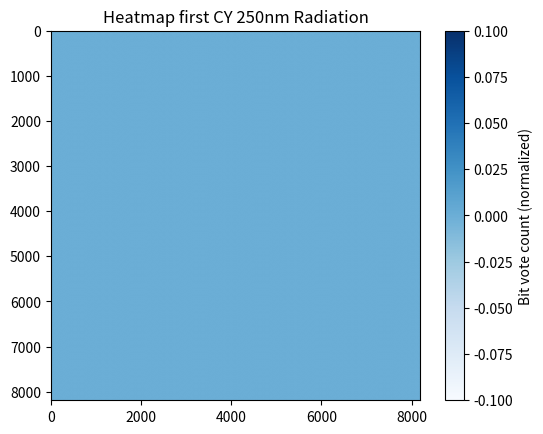

Python code for this plot:
import re
import numpy as np
import matplotlib.pyplot as plt

# Adjust the path to your environment
file_path = r"C:\Users\afeig\Documents\school\Current_Semester\ECE-401\5_15_second_shutoff\CY-250nm-1-rad\RT-30s-20dumps.txt"
BITS_PER_WORD = 16
NUM_WORDS = 262144  # Total number of words for a 4-megabit chip
HEX4_WORD_PATTERN = re.compile(r"[a-f0-9]{4}", re.IGNORECASE)

# Array to track the number of times each bit is '1' across all reads in the file
bit_votes_for_one = [0] * (NUM_WORDS * BITS_PER_WORD)

def file_skip_until_memory_dump(file_in):
    '''
    Skips the file content until we reach the "[begin memory dump]" line.
    '''
    for line in file_in:
        if line.strip() == "[begin memory dump]":
            break
    return True

def file_read_next_hex4(file_in):
    '''
    Reads the next 4-digit hex number from the file until it reaches the "[end memory dump]" line.
    '''
    for line in file_in:
        if line.strip() == "[end memory dump]":
            break
        hex_words = HEX4_WORD_PATTERN.findall(line)
        if hex_words:
            for word_hex in hex_words:
                yield int(word_hex, 16)

def process_hex_file_with_multiple_dumps(file_path):
    '''
    Processes hex words across multiple memory dumps within a single file,
    counting '1's for each bit.
    '''
    try:
        with open(file_path, 'r') as file_in:
            memory_dump_count = 0
            while memory_dump_count <= 20:
                # Skip until the next memory dump or break if we reach the end of the file
                if not file_skip_until_memory_dump(file_in):
                    break

                word_index = 0
                for word in file_read_next_hex4(file_in):
                    if word_index >= NUM_WORDS:
                        raise IndexError(f"Word index {word_index} exceeds expected NUM_WORDS")
                    for word_bit_i in range(BITS_PER_WORD):
                        bit_i = (word_index * BITS_PER_WORD) + word_bit_i
                        if word & (1 << word_bit_i) != 0:
                            bit_votes_for_one[bit_i] += 1
                    word_index += 1
                memory_dump_count += 1

    except FileNotFoundError:
        print("File not found. Check the file path.")

# Process the single file with multiple memory dumps
process_hex_file_with_multiple_dumps(file_path)

# Convert the vote counts to a numpy array
bit_votes_array = np.array(bit_votes_for_one)

# Normalize bit votes for display
max_votes = max(bit_votes_for_one)
if max_votes == 0:
    max_votes = 1  # Avoid division by zero
bit_votes_array = bit_votes_array / max_votes  # Normalize to range 0-1

# Set up the image dimensions
img_width = 2048  # Adjust the width as needed
img_height = 2048

# Ensure the reshaped array fits perfectly; truncate excess bits if necessary
bit_votes_array = bit_votes_array[:img_height * img_width]

# Reshape the array to fit the image dimensions
bit_votes_image = bit_votes_array.reshape((img_height, img_width))

# Now, upscale the image so each bit is represented by a 4x4 block
scaling_factor = 4  # Each bit will be a 4x4 block (i.e., 16 pixels)
bit_votes_image_upscaled = np.kron(bit_votes_image, np.ones((scaling_factor, scaling_factor)))

# Apply the 'Blues' colormap for a blue gradient
plt.imshow(bit_votes_image_upscaled, cmap='Blues')

# Add a color bar to indicate the intensity of the votes
plt.colorbar(label='Bit vote count (normalized)')

# Save and show the image
plt.title('Heatmap first CY 250nm Radiation')
plt.savefig("bit_votes_colormap_visualization_blue_upscaled.png", dpi=20)
plt.show()
